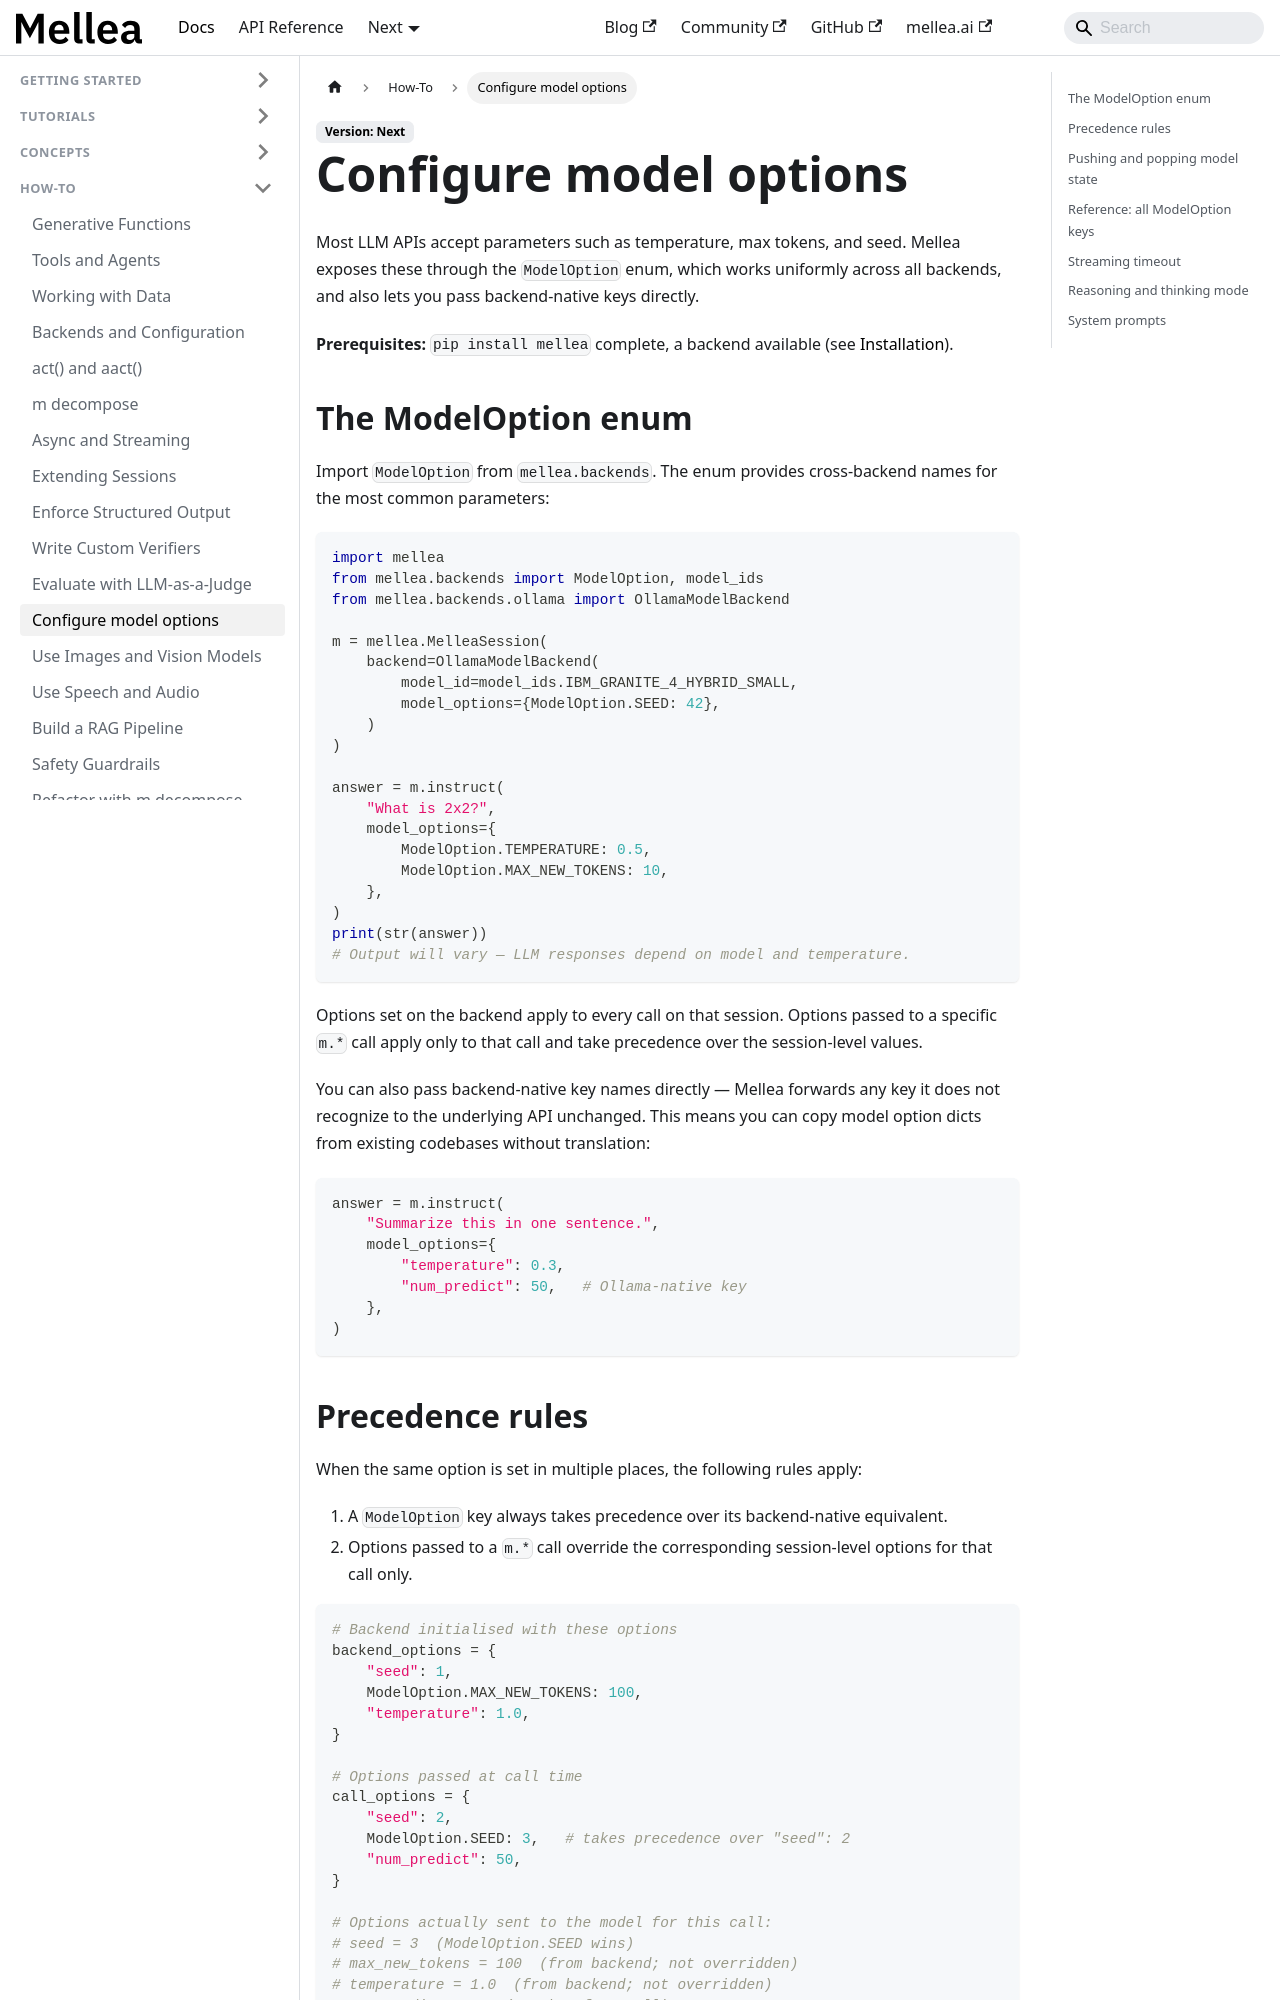

repository: generative-computing/mellea · page: next/how-to/configure-model-options.html · generator: docusaurus

---
title: "Configure model options"
description: "Set temperature, seed, max tokens, system prompts, and other backend parameters at session level or per call."
# diataxis: how-to
---

Most LLM APIs accept parameters such as temperature, max tokens, and seed. Mellea exposes
these through the `ModelOption` enum, which works uniformly across all backends, and also
lets you pass backend-native keys directly.

**Prerequisites:** `pip install mellea` complete, a backend available (see
[Installation](../getting-started/installation.md)).

## The ModelOption enum

Import `ModelOption` from `mellea.backends`. The enum provides cross-backend names
for the most common parameters:

```python
import mellea
from mellea.backends import ModelOption, model_ids
from mellea.backends.ollama import OllamaModelBackend

m = mellea.MelleaSession(
    backend=OllamaModelBackend(
        model_id=model_ids.IBM_GRANITE_4_HYBRID_SMALL,
        model_options={ModelOption.SEED: 42},
    )
)

answer = m.instruct(
    "What is 2x2?",
    model_options={
        ModelOption.TEMPERATURE: 0.5,
        ModelOption.MAX_NEW_TOKENS: 10,
    },
)
print(str(answer))
# Output will vary — LLM responses depend on model and temperature.
```

Options set on the backend apply to every call on that session. Options passed to a specific
`m.*` call apply only to that call and take precedence over the session-level values.

You can also pass backend-native key names directly — Mellea forwards any key it does not
recognize to the underlying API unchanged. This means you can copy model option dicts from
existing codebases without translation:

```python
answer = m.instruct(
    "Summarize this in one sentence.",
    model_options={
        "temperature": 0.3,
        "num_predict": 50,   # Ollama-native key
    },
)
```

## Precedence rules

When the same option is set in multiple places, the following rules apply:

1. A `ModelOption` key always takes precedence over its backend-native equivalent.
2. Options passed to a `m.*` call override the corresponding session-level options for that
   call only.

```python
# Backend initialised with these options
backend_options = {
    "seed": 1,
    ModelOption.MAX_NEW_TOKENS: 100,
    "temperature": 1.0,
}

# Options passed at call time
call_options = {
    "seed": 2,
    ModelOption.SEED: 3,   # takes precedence over "seed": 2
    "num_predict": 50,
}

# Options actually sent to the model for this call:
# seed = 3  (ModelOption.SEED wins)
# max_new_tokens = 100  (from backend; not overridden)
# temperature = 1.0  (from backend; not overridden)
# num_predict = 50  (new key from call)
```
